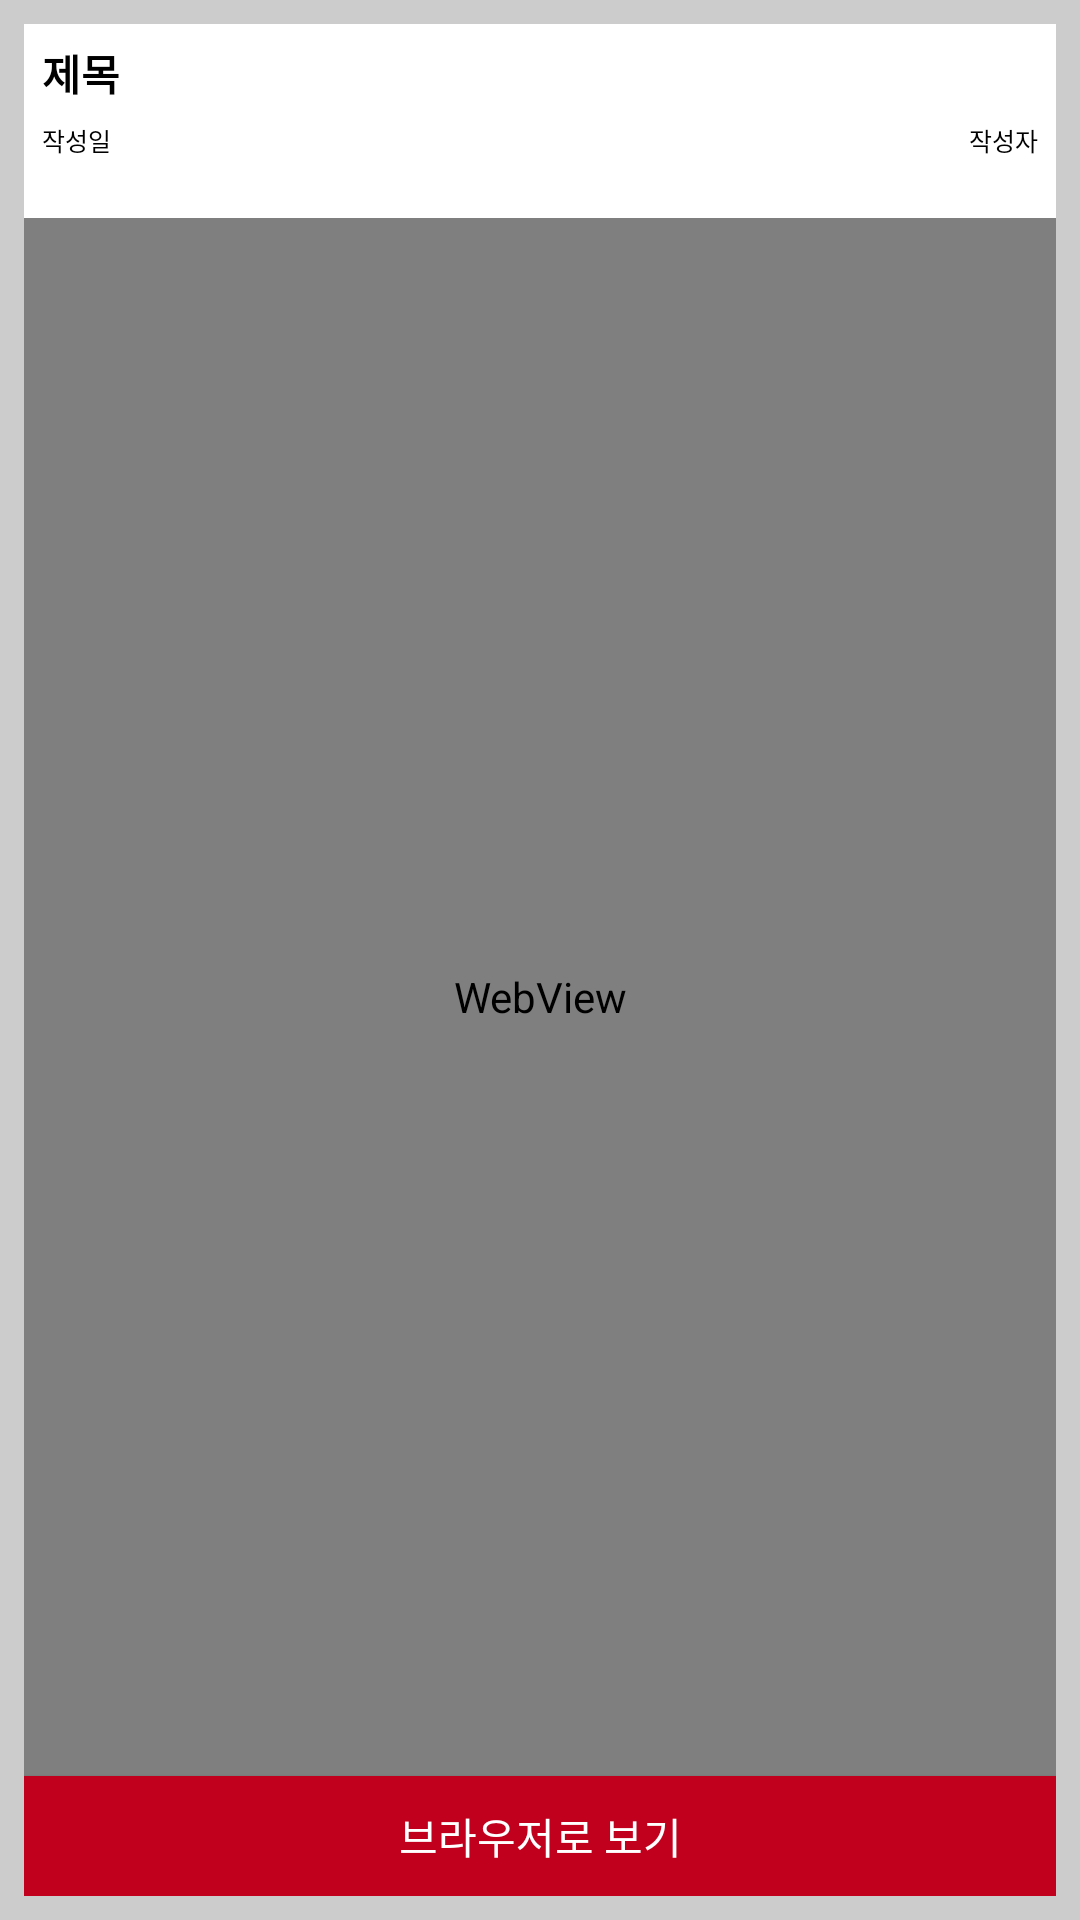

Here is an Android app screen rendered from its layout file. Give the layout XML and the strings, colors and styles it references.
<!-- AndroidManifest.xml: fallback theme Theme.MaterialComponents.DayNight.NoActionBar -->
<!-- res/layout/contentview.xml -->
<?xml version="1.0" encoding="utf-8"?>
<LinearLayout xmlns:android="http://schemas.android.com/apk/res/android"
	android:id="@+id/DialogC"
	android:layout_width="match_parent" android:layout_height="match_parent" android:orientation="vertical"
	android:minHeight="350dp" android:minWidth="300dp" android:layout_margin="-3dp"
	android:background="#cccccc">
	<LinearLayout xmlns:android="http://schemas.android.com/apk/res/android"
		android:layout_width="match_parent" android:layout_height="match_parent" android:orientation="vertical"
		android:minHeight="244dp" android:minWidth="284dp" android:layout_margin="8dp"
		android:background="#FFFFFF">
	<LinearLayout android:layout_height="0dp"
		android:id="@+id/contentlinearLayout1" android:layout_width="match_parent"
		android:orientation="horizontal" android:layout_weight="1">
		<LinearLayout 
			android:layout_height="wrap_content"
			android:id="@+id/contentlinearLayout2" android:layout_width="match_parent"
			android:orientation="vertical" android:paddingTop="2dip"
			android:paddingBottom="2dip" android:background="#ffffff">
			<TextView android:layout_height="wrap_content" android:text="제목"
				android:paddingLeft="6dip" android:textColor="#000000"
				android:layout_width="wrap_content" android:paddingTop="4dip"
				android:paddingBottom="2dip" android:id="@+id/content_subject"
				android:textStyle="bold" />
			<RelativeLayout android:layout_height="wrap_content"
				android:layout_width="match_parent" android:id="@+id/contentrelativeLayout1">
				<TextView android:textSize="4pt"
					android:layout_alignParentLeft="true" android:text="작성일"
					android:paddingLeft="6dip" android:textColor="#000000"
					android:layout_width="wrap_content" android:paddingTop="4dip"
					android:paddingBottom="2dip" android:id="@+id/content_date"
					android:layout_height="wrap_content" />
				<TextView android:textSize="4pt" android:text="작성자"
					android:textColor="#000000" android:layout_width="wrap_content"
					android:paddingTop="4dip" android:paddingBottom="2dip"
					android:id="@+id/content_writer" android:layout_height="wrap_content"
					android:layout_alignParentRight="true" android:paddingRight="6dip" />
			</RelativeLayout>
		</LinearLayout>

	</LinearLayout>
	<LinearLayout android:layout_height="0dp"
		android:minHeight="160dp"
		android:id="@+id/wvlay" android:layout_width="match_parent"
		android:orientation="vertical" android:layout_weight="8">
		
	<WebView android:id="@+id/webView1" android:layout_width="match_parent"
		android:layout_height="match_parent" ></WebView>
	
    </LinearLayout>
	<Button android:layout_height="wrap_content" android:layout_width="match_parent" android:id="@+id/btn" android:textColor="#FFF"
		android:text="브라우저로 보기" android:minHeight="40dp" android:onClick="onClick" android:background="@drawable/btn_selector"/>
	</LinearLayout>
</LinearLayout>
<!-- resources referenced by this layout -->
<resources>
  <!-- drawable btn_selector (drawable-hdpi) -->
  <?xml version="1.0" encoding="utf-8"?>
  <selector xmlns:android="http://schemas.android.com/apk/res/android">
  
  	<item android:state_pressed="true">
  		<shape>
  			<solid android:color="#BF3E54">
  			</solid>
  		</shape>
      </item>
  	 
  
  	<item android:state_enabled="true">
  		<shape>
  			<solid android:color="#c1001d">
  			</solid>
  		</shape>
  	</item>
  	
  	<item android:state_enabled="false">
  		<shape>
  			<solid android:color="#B2B2B2">
  			</solid>
  		</shape>
  	</item>
  </selector>
</resources>
